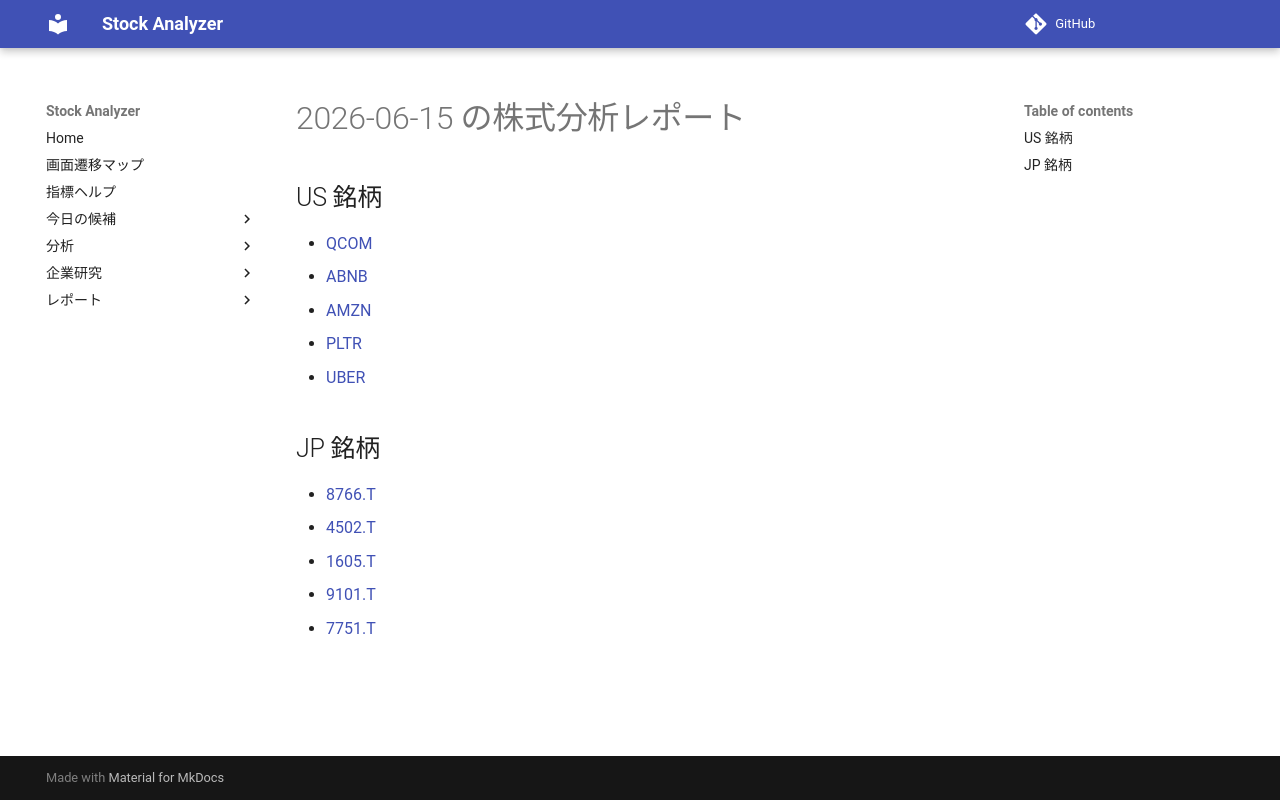

repository: Yumi-note/Making-APP · page: reports/2026-06-15/193255/index.html · generator: mkdocs

# 2026-06-15 の株式分析レポート

## US 銘柄

- [QCOM](QCOM.md)
- [ABNB](ABNB.md)
- [AMZN](AMZN.md)
- [PLTR](PLTR.md)
- [UBER](UBER.md)

## JP 銘柄

- [8766.T](8766_T.md)
- [4502.T](4502_T.md)
- [1605.T](1605_T.md)
- [9101.T](9101_T.md)
- [7751.T](7751_T.md)
